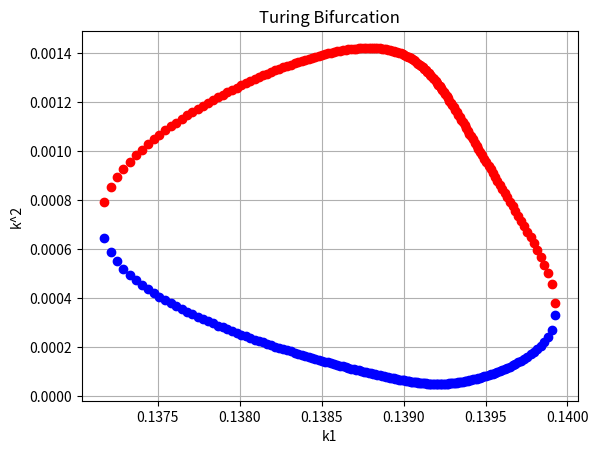

This chart was generated by the following Python code:
import matplotlib.pyplot as plt
import math
import numpy as np


def drawParametricPortrait(k2, k3, k3m, n):
    alk = math.sqrt(k3) / (math.sqrt(k3m) + math.sqrt(k3))
    x = np.linspace(0, 0.999, n)
    y = [0.0] * n
    z = [0.0] * n
    K1 = [0.0] * n
    K1m = [0.0] * n
    Sp = [0.0] * n
    Det = [0.0] * n
    k1 = [0.0] * n
    k1m = [0.0] * n
    sp = [0.0] * n
    det = [0.0] * n

    # расчет линии нейтральности
    for i in range(n):
        y[i] = (1 - x[i]) * alk
        z[i] = 1 - x[i] - y[i]
        k1m[i] = (-k2 * z[i] ** 2 * x[i] - k2 * z[i] ** 3 + 2 * k2 * x[i] * z[i] ** 2 - 2 * k3 * z[
            i] ** 2 - 2 * k3m * y[i] * z[i]) / (x[i] + z[i])
        k1[i] = (k1m[i] * x[i] + k2 * z[i] ** 2 * x[i]) / (z[i])
        a11 = -k1[i] - k1m[i] - k2 * z[i] ** 2 + 2 * k2 * x[i] * z[i]
        a12 = -k1[i] + 2 * k2 * x[i] * z[i]
        a21 = -2 * k3 * z[i]
        a22 = -2 * k3 * z[i] - 2 * k3m * y[i]
        det[i] = a11 * a22 - a12 * a21
        sp[i] = a11 + a22
        if det[i] <= 0:
            k1m[i] = -1

    # расчет линии кратности
    for i in range(n):
        K1m[i] = ((k2 * z[i] ** 2 * x[i] + k2 * z[i] ** 3 - 2 * k2 * x[i] * z[i] ** 2) * (
            2 * k3 * z[i] + 2 * k3m * y[i]) - (k2 * z[i] ** 2 * x[i] - 2 * k2 * x[i] * z[i] ** 2) * 2 * k3 * z[i]) / (
                     x[i] * 2 * k3 * z[i] - (x[i] + z[i]) * (2 * k3 * z[i] + 2 * k3m * y[i]))
        K1[i] = (K1m[i] * x[i] + k2 * z[i] ** 2 * x[i]) / (z[i])
        a11 = -K1[i] - K1m[i] - k2 * z[i] ** 2 + 2 * k2 * x[i] * z[i]
        a12 = -K1[i] + 2 * k2 * x[i] * z[i]
        a21 = -2 * k3 * z[i]
        a22 = -2 * k3 * z[i] - 2 * k3m * y[i]
        Det[i] = a11 * a22 - a12 * a21
        Sp[i] = a11 + a22

    # построение параметрического портрета
    figure, axes = plt.subplots()
    axes.set_title("Parametric Portrait")
    plt.xlabel("km1")
    plt.ylabel("k1")
    axes.plot(k1m, k1, 'r')
    axes.plot(K1m, K1, 'b')
    plt.grid(True)
    plt.show()


def getXcYc(x, k1m, k3, k3m, k2, n):
    k1 = [0.0] * n
    y = [0.0] * n
    z = [0.0] * n
    alk = math.sqrt(k3) / (math.sqrt(k3m) + math.sqrt(k3))
    for i in range(n):
        y[i] = (1 - x[i]) * alk
        z[i] = 1 - x[i] - y[i]
        k1[i] = (k1m*x[i]+k2*z[i]**2*x[i])/(z[i])
    i = 0
    j2 = 0
    j3 = 0
    a11i = [0.0] * n
    a22i = [0.0] * n
    yh = []
    xh = []
    k1h = []
    ys1 = []
    xs1 = []
    k1s1 = []
    ys2 = []
    xs2 = []
    k1s2 = []
    k1[i] = (k1m * x[i] + k2 * z[i] ** 2 * x[i]) / (z[i])
    a11 = -k1[i] - k1m - k2 * z[i] ** 2 + 2 * k2 * x[i] * z[i]
    a22 = -2 * k3 * z[i] - 2 * k3m * y[i]
    a11i[i] = a11
    a22i[i] = a22
    sp[i] = a11 + a22
    for i in range(1, n):
        k1[i] = (k1m * x[i] + k2 * z[i] ** 2 * x[i]) / (z[i])
        a11 = -k1[i] - k1m - k2 * z[i] ** 2 + 2 * k2 * x[i] * z[i]
        a22 = -2 * k3 * z[i] - 2 * k3m * y[i]
        a11i[i] = a11
        a22i[i] = a22
        sp[i] = a11 + a22
        if sp[i] * sp[i - 1] <= 0:
            x1 = x[i-1] - sp[i-1]*(x[i]-x[i-1])/(sp[i]-sp[i-1])
            y1 = (1-x1)*alk
            k11 = (k1m * x1 + k2 * (1-x1-y1) ** 2 * x1) / (1-x1-y1)
            yh.append(y1)
            xh.append(x1)
            k1h.append(k11)
        if a11i[i]*a11i[i-1] <= 0:
            xs1.append(x[i])
            ys1.append(y[i])
            k1s1.append(k1[i])
            j2 += 1
        if a22i[i] * a22i[i - 1] <= 0:
            xs2.append(x[i])
            ys2.append(y[i])
            k1s2.append(k1[i])
            j3 += 1
    figure, axes = plt.subplots()
    plt.xlabel("k1")
    plt.ylabel("x,y")
    axes.plot(k1, x, 'r')
    axes.plot(k1, y, 'b')
    for i in range(len(xh)):
        axes.plot(k1h[i], xh[i], 'oy')
        axes.plot(k1h[i], yh[i], 'oy')
    for i in range(len(xs1)):
        axes.plot(k1s1[i], xs1[i], 'og')
        axes.plot(k1s1[i], ys1[i], 'og')
    for i in range(len(xs2)):
        axes.plot(k1s2[i], xs2[i], 'og')
        axes.plot(k1s2[i], ys2[i], 'og')

    # # find a11*a22<0
    # for i in range(n):
    #     axes.plot(k1[i], a11i[i] * a22i[i], 'or')
    #
    # # find dmax
    # dmax = 0
    # i1 = 0
    # for i in range(n):
    #     if a11i[i]*a22i[i]<0:
    #         if dmax<math.fabs(a11i[i])/math.fabs(a22i[i]):
    #             dmax = math.fabs(a11i[i])/math.fabs(a22i[i])
    #             i1 = i
    # print(dmax, k1[i1])

    plt.grid(True)
    plt.show()


def drawT(k1m, k2, k3, k3m, n):
    y = [0.0] * n
    z = [0.0] * n
    k1 = [0.0] * n
    k1s1 = 0.14
    B = [0.0] * n
    disk = [0.0] * n
    dks = [0.0] * n
    h1 = []
    h2 = []
    nn1 = []
    nn2 = []
    k1s = []
    K1S = []
    XS = []
    YS = []
    A11S = []
    A22S = []
    SPS = []
    DETS = []
    D1 = 17
    D2 = 2
    DD = D1 * D2
    L = 50
    is1 = 0
    j4 = 0
    i = 0
    alk = math.sqrt(k3) / (math.sqrt(k3m) + math.sqrt(k3))
    y[i] = (1 - x[i]) * alk
    z[i] = 1 - x[i] - y[i]
    k1[i] = (k1m * x[i] + k2 * z[i] ** 2 * x[i]) / (z[i])
    a11 = -k1[i] - k1m - k2 * z[i] ** 2 + 2 * k2 * x[i] * z[i]
    a12 = -k1[i] + 2 * k2 * x[i] * z[i]
    a21 = -2 * k3 * z[i]
    a22 = -2 * k3 * z[i] - 2 * k3m * y[i]
    sp[i] = a11 + a22
    det[i] = a11 * a22 - a12 * a21
    B[i] = D1 * a22 + D2 * a11
    disk[i] = B[i] ** 2 - 4 * DD * det[i]
    dks[i] = k1[i] - k1s1
    if disk[i] >= 0 and B[i] + math.sqrt(disk[i]) >= 0 and B[i] - math.sqrt(disk[i]) >= 0:
        h1.append((B[i] + math.sqrt(disk[i])) / (2 * DD))
        h2.append((B[i] - math.sqrt(disk[i])) / (2 * DD))
        nn1.append(math.sqrt(h1[is1]) * L / math.pi)
        nn2.append(math.sqrt(h2[is1]) * L / math.pi)
        k1s.append(k1[i])
        is1 += 1
    find = 0
    for i in range(1, n):
        y[i] = (1 - x[i]) * alk
        z[i] = 1 - x[i] - y[i]
        k1[i] = (k1m * x[i] + k2 * z[i] ** 2 * x[i]) / (z[i])
        a11 = -k1[i] - k1m - k2 * z[i] ** 2 + 2 * k2 * x[i] * z[i]
        a12 = -k1[i] + 2 * k2 * x[i] * z[i]
        a21 = -2 * k3 * z[i]
        a22 = -2 * k3 * z[i] - 2 * k3m * y[i]
        sp[i] = a11 + a22
        det[i] = a11 * a22 - a12 * a21
        B[i] = D1 * a22 + D2 * a11
        disk[i] = B[i] ** 2 - 4 * DD * det[i]
        dks[i] = k1[i] - k1s1
        if disk[i] >= 0 and B[i] + math.sqrt(disk[i]) >= 0 and B[i] - math.sqrt(disk[i]) >= 0:
            h1.append((B[i] + math.sqrt(disk[i])) / (2 * DD))
            h2.append((B[i] - math.sqrt(disk[i])) / (2 * DD))
            nn1.append(math.sqrt(h1[is1]) * L / math.pi)
            nn2.append(math.sqrt(h2[is1]) * L / math.pi)
            k1s.append(k1[i])
            is1 += 1
        if dks[i] * dks[i - 1] <= 0:
            j4 += 1
            K1S.append(k1[i])
            XS.append(x[i])
            YS.append(y[i])
            A11S.append(a11)
            A22S.append(a22)
            SPS.append(sp[i])
            DETS.append(det[i])
        if find == 0 and a11*a22 < 0 and (k1[i]<0.115 or k1[i]>0.145):
            find = 1
            print(k1[i])
    figure, axes = plt.subplots()
    axes.set_title("Turing Bifurcation")
    plt.xlabel("k1")
    plt.ylabel("k^2")
    axes.plot(k1s, h1, 'or')
    axes.plot(k1s, h2, 'ob')
    plt.grid(True)
    plt.show()


if __name__ == "__main__":
    k1m = 0.008
    k2 = 1.05
    k3m = 0.002
    k3 = 0.0032
    x = np.linspace(0, 0.999, 1000)
    n = len(x)
    sp = [0.0] * 1000
    det = [0.0] * 1000

    # drawParametricPortrait(k2, k3, k3m, n)
    # getXcYc(x, k1m, k3, k3m, k2, n)

    drawT(k1m, k2, k3, k3m, n)